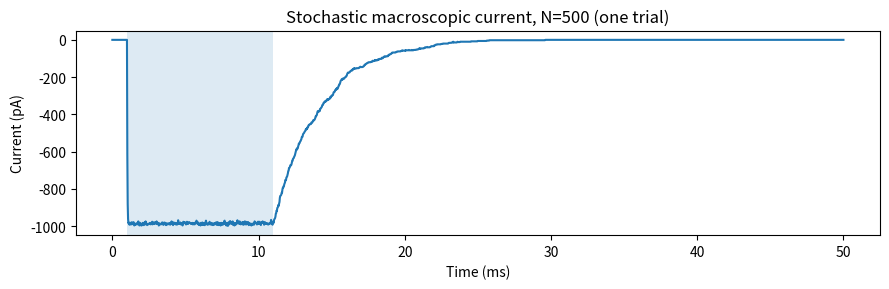
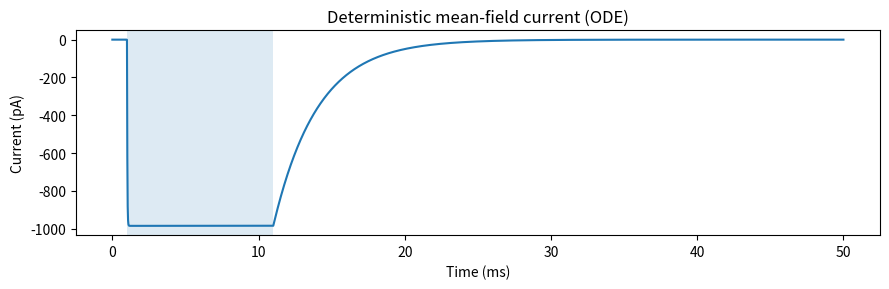
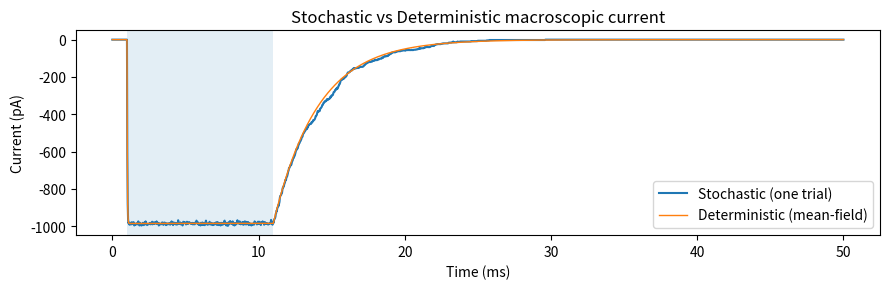

Recreate these plots in Python, in order.
# Comparing stochastic (Gillespie SSA) macroscopic current vs deterministic ODE mean
# for the 3-state model U <-> B <-> O with an agonist pulse between 1 ms and 11 ms.
# Time units: milliseconds (ms). Rates provided by the user are in s^-1, so convert to ms^-1.

import numpy as np
import matplotlib.pyplot as plt
from scipy.integrate import solve_ivp

# --- Parameters (converted to per-ms units) ---
kon_s = 1e8  # M^-1 s^-1
koff_s = 5e4  # s^-1
Beta_s = 1e5  # s^-1 (B -> O)
Alpha_s = 1e3  # s^-1 (O -> B)
agonist_conc_M = 1e-3  # 1 mM during pulse

# convert to per-ms (divide by 1000)
kon = kon_s / 1000.0  # M^-1 ms^-1
koff = koff_s / 1000.0  # ms^-1
Beta = Beta_s / 1000.0  # ms^-1
Alpha = Alpha_s / 1000.0  # ms^-1

# Effective forward rate when agonist present: k1 = kon * [A]
k1_on_present = kon * agonist_conc_M  # ms^-1

# Channel/cell parameters
N = 500
g = 20e-12  # S (20 pS)
V_hold = -100e-3
V_rev = 0.0

# Pulse definition (ms)
pulse_start = 1.0  # ms
pulse_end = 11.0  # ms

# Simulation time grid (ms)
t_end = 50.0  # ms
n_samples = 2000
t_eval = np.linspace(0.0, t_end, n_samples)  # ms


# --- Gillespie SSA for one channel ---
def simulate_one_channel_gillespie(t_max_ms, seed=None):
    rng = np.random.default_rng(seed)
    t = 0.0
    state = 0  # 0=U, 1=B, 2=O
    times = [t]
    states = [state]
    while t < t_max_ms:
        # compute propensities (per-ms)
        if state == 0:
            rate_ub = k1_on_present if (pulse_start <= t <= pulse_end) else 0.0
            propensities = [(1, rate_ub)]
        elif state == 1:
            propensities = [(0, koff), (2, Beta)]
        elif state == 2:
            propensities = [(1, Alpha)]
        else:
            break

        rates = np.array([r for (_, r) in propensities])
        a0 = rates.sum()
        # next pulse boundary where rates change
        boundaries = []
        if t < pulse_start:
            boundaries.append(pulse_start)
        if t < pulse_end:
            boundaries.append(pulse_end)
        boundary = min(boundaries) if boundaries else np.inf

        if a0 <= 0:
            # no reactions possible until boundary; jump to boundary or t_max
            t = min(boundary, t_max_ms)
            times.append(t)
            states.append(state)
            if t >= t_max_ms:
                break
            continue

        # sample waiting time (ms)
        tau = rng.exponential(1.0 / a0)
        if t + tau > min(boundary, t_max_ms):
            # advance to boundary without reaction
            t = min(boundary, t_max_ms)
            times.append(t)
            states.append(state)
            continue

        # reaction occurs
        t = t + tau
        # choose reaction by weight
        r = rng.uniform(0, a0)
        cum = 0.0
        chosen_state = state
        for (target, rate) in propensities:
            cum += rate
            if r <= cum:
                chosen_state = target
                break
        state = chosen_state
        times.append(t)
        states.append(state)

    # ensure we have an event at t_max
    if times[-1] < t_max_ms:
        times.append(t_max_ms)
        states.append(states[-1])
    return np.array(times), np.array(states, dtype=int)


# convert event list to sampled open trace at t_eval
def events_to_sampled_open(times, states, t_eval):
    sampled = np.zeros_like(t_eval, dtype=int)
    idx = 0
    for i, tt in enumerate(t_eval):
        while idx + 1 < len(times) and times[idx + 1] <= tt:
            idx += 1
        sampled[i] = 1 if states[idx] == 2 else 0
    return sampled


# --- Simulate population (stochastic) ---
np.random.seed(42)
open_counts = np.zeros_like(t_eval, dtype=int)
for n in range(N):
    times_n, states_n = simulate_one_channel_gillespie(t_end, seed=np.random.randint(0, 2 ** 31 - 1))
    open_counts += events_to_sampled_open(times_n, states_n, t_eval)

I_stoch = open_counts * g * (V_hold - V_rev)  # A
I_stoch_pA = I_stoch * 1e12


# --- Deterministic mean-field via solve_ivp ---
def dPdt_ms(t, P):
    # P = [P_U, P_B, P_O]
    k1 = k1_on_present if (pulse_start <= t <= pulse_end) else 0.0
    Q = np.array([
        [-k1, koff, 0.0],
        [k1, -(koff + Beta), Alpha],
        [0.0, Beta, -Alpha]
    ])
    return Q.dot(P)


P0 = np.array([1.0, 0.0, 0.0])
sol = solve_ivp(dPdt_ms, (0.0, t_end), P0, t_eval=t_eval, method='BDF', rtol=1e-8, atol=1e-12)
P_O_det = sol.y[2]  # open probability over time
I_det_pA = (N * g * P_O_det * (V_hold - V_rev)) * 1e12

# --- Plotting ---
plt.figure(figsize=(9, 3))
plt.plot(t_eval, I_stoch_pA)
plt.xlabel('Time (ms)')
plt.ylabel('Current (pA)')
plt.title(f'Stochastic macroscopic current, N={N} (one trial)')
plt.axvspan(pulse_start, pulse_end, alpha=0.15)
plt.tight_layout()
plt.show()

plt.figure(figsize=(9, 3))
plt.plot(t_eval, I_det_pA)
plt.xlabel('Time (ms)')
plt.ylabel('Current (pA)')
plt.title('Deterministic mean-field current (ODE)')
plt.axvspan(pulse_start, pulse_end, alpha=0.15)
plt.tight_layout()
plt.show()

plt.figure(figsize=(9, 3))
plt.plot(t_eval, I_stoch_pA, label='Stochastic (one trial)')
plt.plot(t_eval, I_det_pA, label='Deterministic (mean-field)', linewidth=1)
plt.xlabel('Time (ms)')
plt.ylabel('Current (pA)')
plt.title('Stochastic vs Deterministic macroscopic current')
plt.legend()
plt.axvspan(pulse_start, pulse_end, alpha=0.12)
plt.tight_layout()
plt.show()

# Print summary
steady_open_fraction_det = P_O_det[-1]
I_ss_det_pA = (N * g * steady_open_fraction_det * (V_hold - V_rev)) * 1e12
print(f"Deterministic open fraction at t={t_end} ms: {steady_open_fraction_det:.6e}")
print(f"Deterministic current at t={t_end} ms: {I_ss_det_pA:.4f} pA")
